Run: headless pygame with SDL's dummy video driver; simulated clock (each Clock.tick advances the game by its frame time, no real sleeping); random seed 0; keys injected as events and as key.get_pressed() state; mouse plan: one left click at the window centre at the start of phase 2, then a move to the lower-right quarter at the start of phase 3.
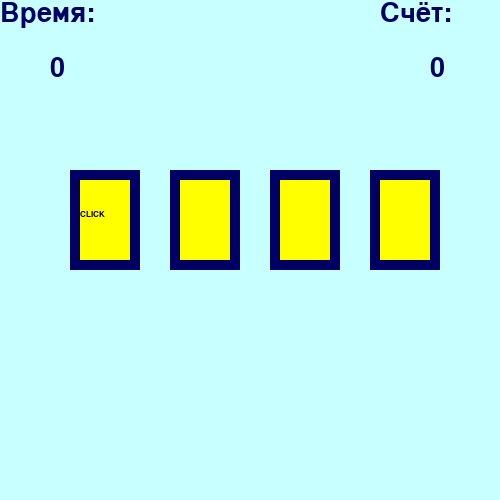
Frame 1 of 4 · flips 1–60 · no input
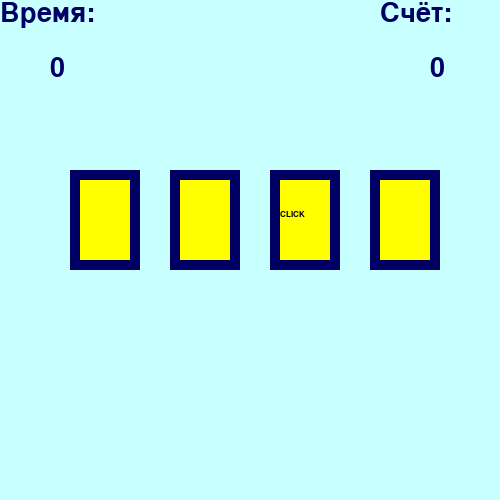
Frame 2 of 4 · flips 61–180 · clicked the window centre · tapped SPACE, RETURN · held RIGHT (→), D
Frame 3 of 4 · flips 181–300 · moved the mouse to the lower-right quarter · held DOWN (↓), S · screen unchanged from frame 2, image omitted
Frame 4 of 4 · flips 301–420 · held LEFT (←), A, UP (↑), W · screen unchanged from frame 3, image omitted

The pygame program that drew these frames:

import time
from random import randint
import pygame

pygame.init()
'''создаём окно программы'''
back = (200, 255, 255)  # цвет фона (background)
mw = pygame.display.set_mode((500, 500))  # окно программы (main window)
mw.fill(back)
clock = pygame.time.Clock()
'''класс прямоугольник'''


class Area:
    def __init__(self, x=0, y=0, width=10, height=10, color=None):
        self.rect = pygame.Rect(x, y, width, height)  # прямоугольник
        self.fill_color = color

    def color(self, new_color):
        self.fill_color = new_color

    def fill(self):
        pygame.draw.rect(mw, self.fill_color, self.rect)

    def outline(self, frame_color, thickness):  # обводка существующего прямоугольника
        pygame.draw.rect(mw, frame_color, self.rect, thickness)

    def collidepoint(self, x, y):
        return self.rect.collidepoint(x, y)


'''класс надпись'''


class Label(Area):

    def set_text(self, text, fsize=12, text_color=(0, 0, 0)):
        self.image = pygame.font.SysFont('verdana', fsize).render(text, True, text_color)

    def draw(self, shift_x=0, shift_y=0):
        self.fill()
        mw.blit(self.image, (self.rect.x + shift_x, self.rect.y + shift_y))


YELLOW = (255, 255, 0)
DARK_BLUE = (0, 0, 100)
BLUE = (80, 80, 255)
GREEN = (0, 255, 51)
RED = (255, 0, 0)
cards = []
num_cards = 4
x = 70
for i in range(num_cards):
    new_card = Label(x, 170, 70, 100, YELLOW)
    new_card.set_text('CLICK', 12)
    new_card.outline(DARK_BLUE, 10)
    cards.append(new_card)
    x = x + 100

points = 0
wait = 0
start_time = time.time()
cur_time = start_time
schet_text = Label(380, 0, 50, 50, back)
schetchick = Label(430, 55, 50, 40, back)
schetchick.set_text('0', 40, DARK_BLUE)
schetchick.draw()
schet_text.set_text('Счёт:', 40, DARK_BLUE)
schet_text.draw()
time_text = Label(0, 0, 50, 50, back)
time_text.set_text('Время:', 40, DARK_BLUE)
time_text.draw()
timer = Label(50, 55, 50, 40, back)
timer.set_text('0', 40, DARK_BLUE)
timer.draw()
while True:
    new_time = time.time()
    if new_time - cur_time >= 1:
        timer.set_text(str(int(new_time - start_time)), 40, DARK_BLUE)
        timer.draw(0, 0)
        cur_time = new_time
    if wait == 0:
        wait = 20
        click = randint(1, num_cards)
        for i in range(num_cards):
            if (i + 1) == click:
                cards[i].draw(10, 40)
                cards[i].outline(DARK_BLUE, 10)
            else:
                cards[i].fill()
                cards[i].outline(DARK_BLUE, 10)
    else:
        wait -= 1
    for event in pygame.event.get():
        if event.type == pygame.MOUSEBUTTONDOWN and event.button == 1:
            x, y = event.pos
            for i in range(num_cards):
                if cards[i].collidepoint(x, y):
                    if i + 1 == click:
                        cards[i].color(GREEN)
                        points += 1

                    else:
                        cards[i].color(RED)
                        points -= 1
                    cards[i].fill()
                    schetchick.set_text(str(points), 40, DARK_BLUE)
                    schetchick.draw()
    pygame.display.update()
    clock.tick(40)
